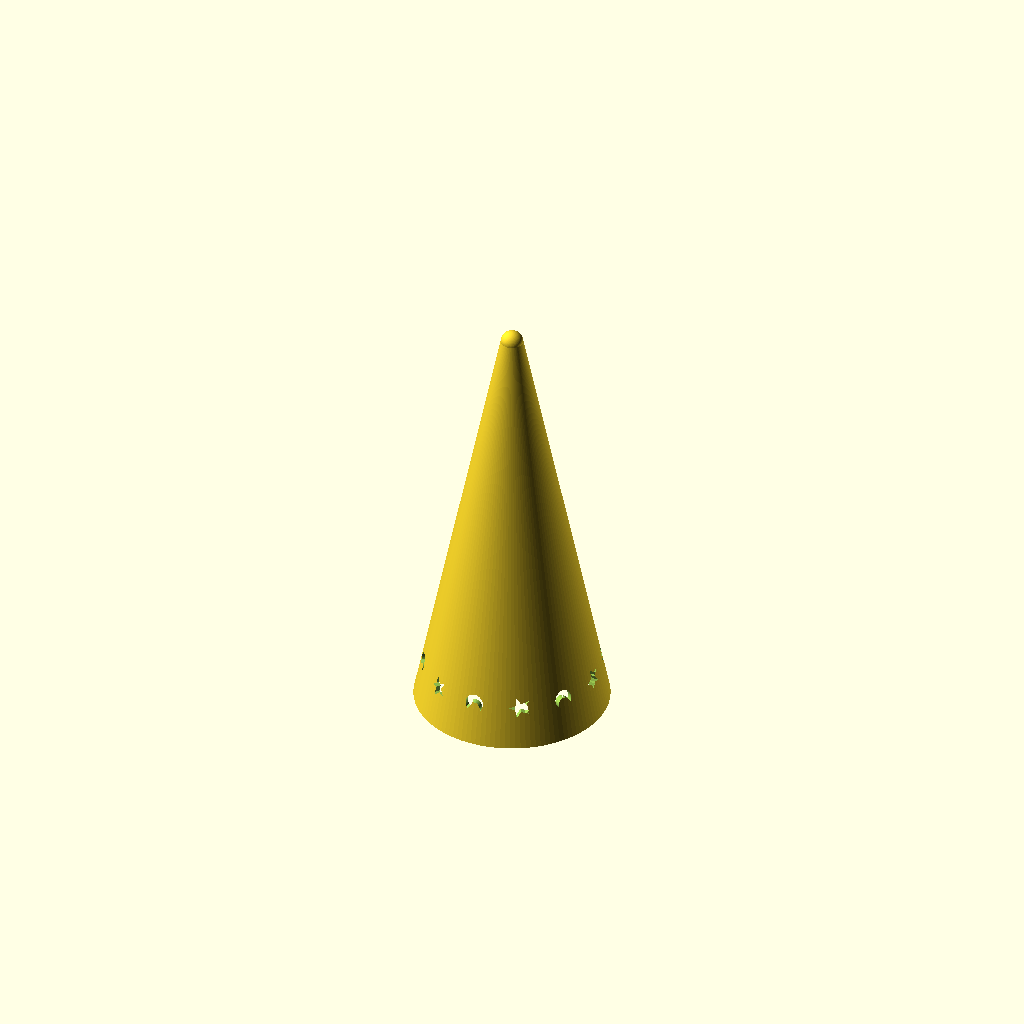
Cell 1: the model at its default parameters.
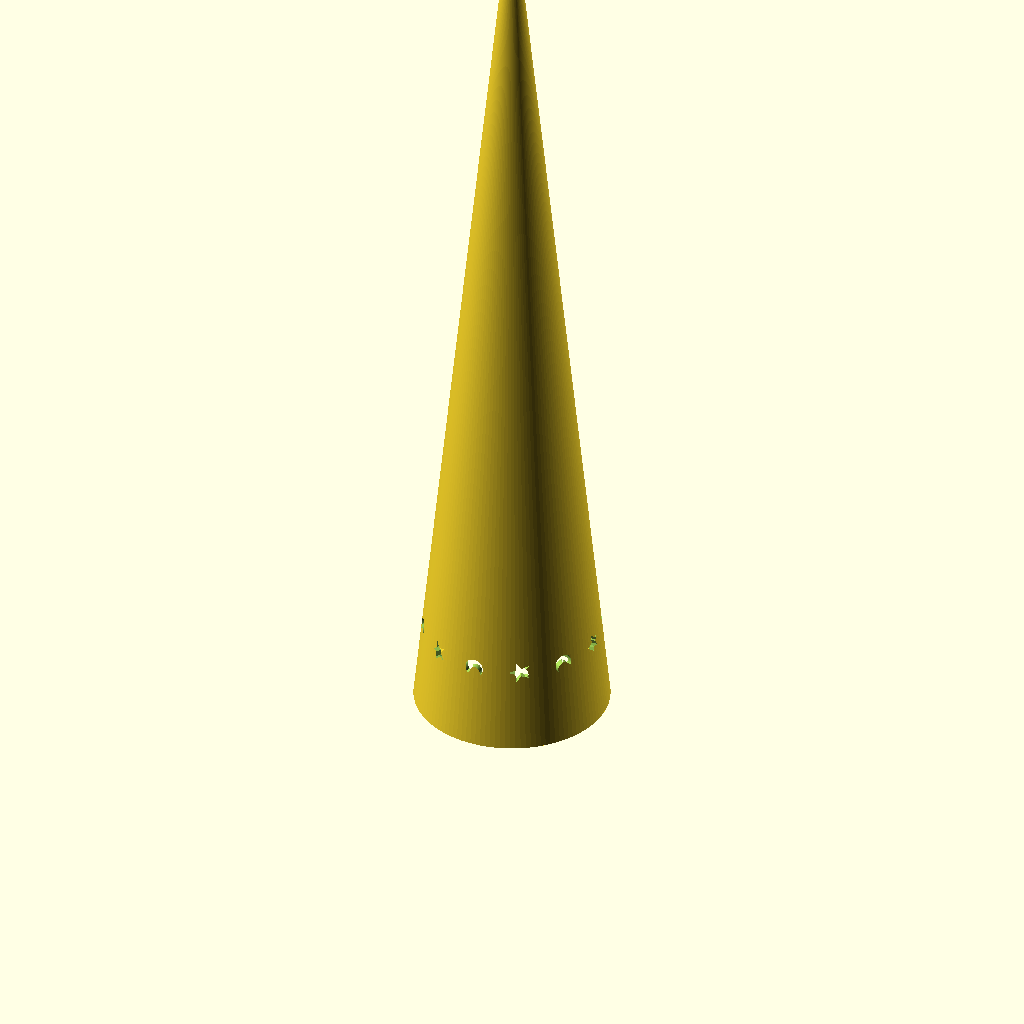
Cell 2 — height set to 228.6, the other parameters unchanged.
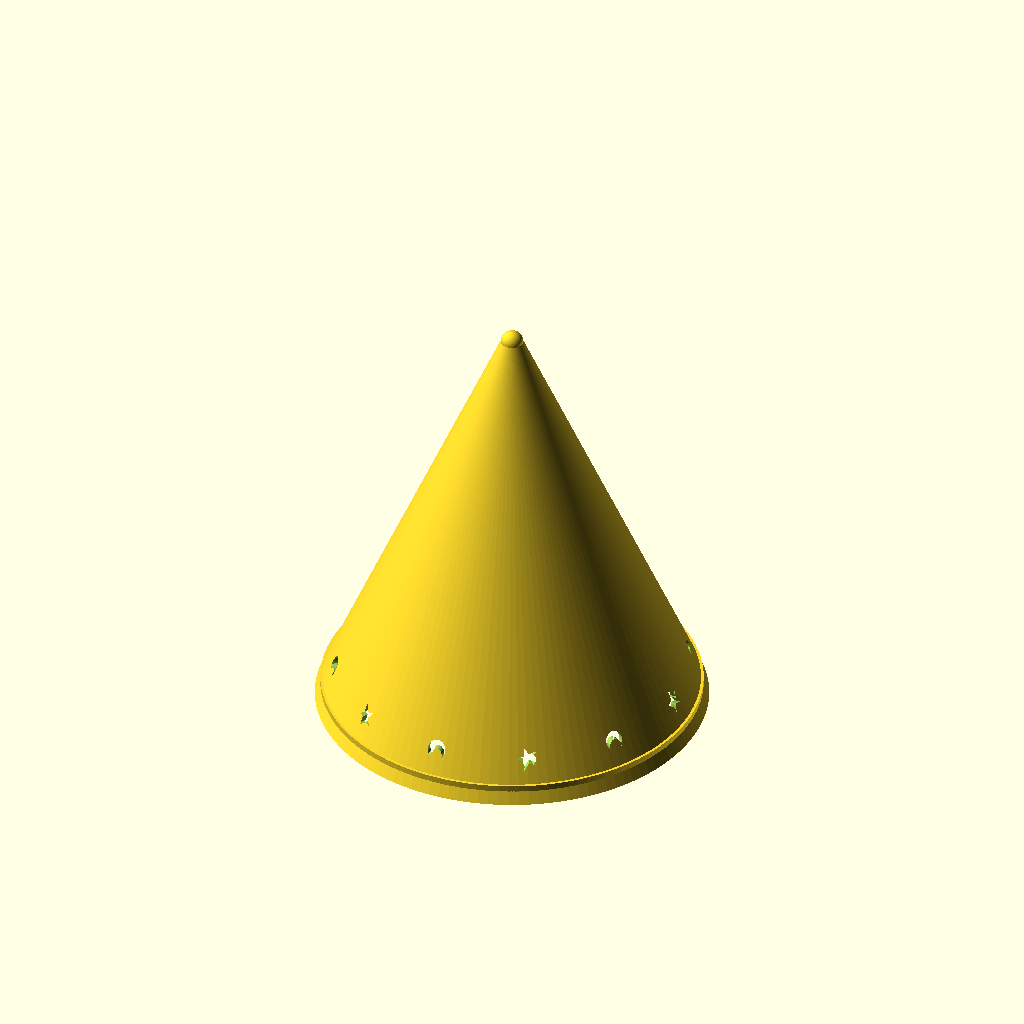
Cell 3: the same model with base_od = 104.
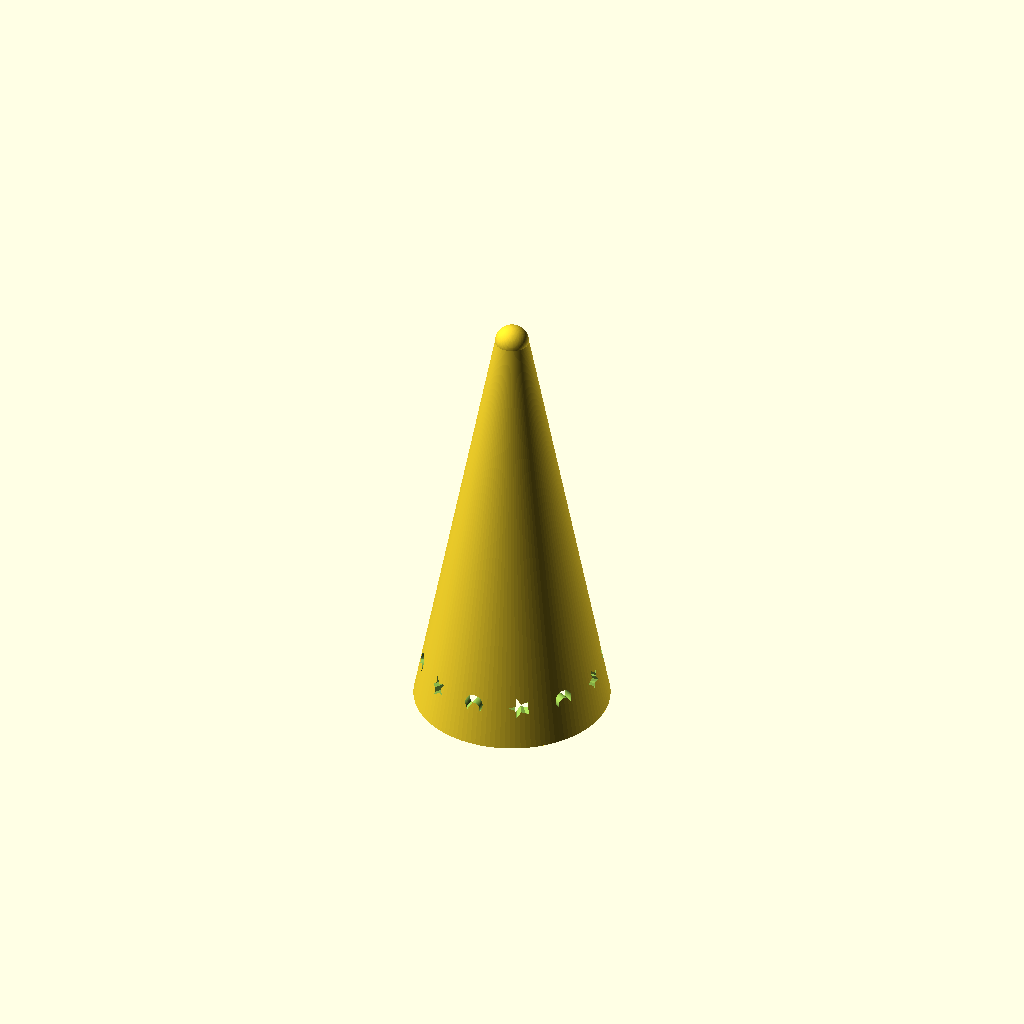
Cell 4: wall = 3 (everything else at default).
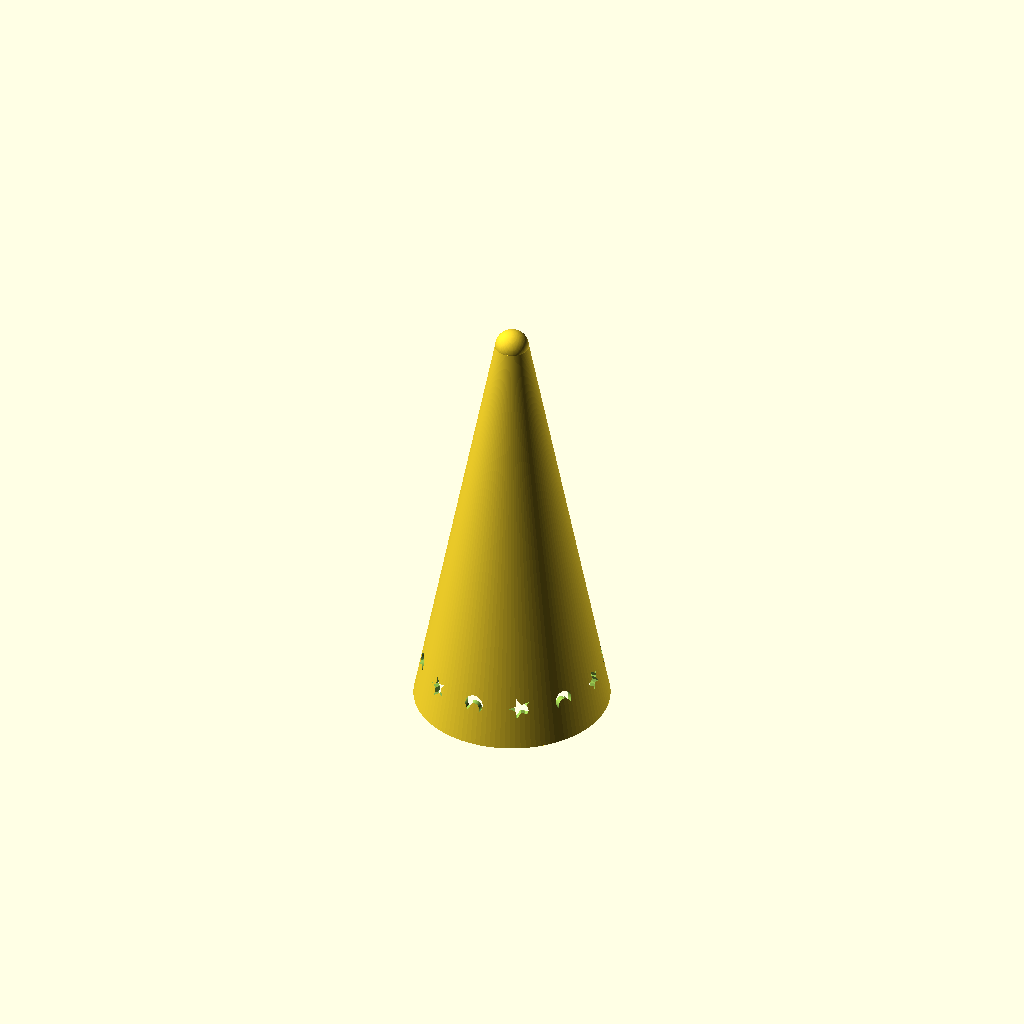
Cell 5: tip_r = 3 (everything else at default).
One fixed orthographic camera (rotation 55°, 0°, 25°; colour scheme Cornfield) for every cell.
Source of the model, designs/glitter-wizard-hat/glitter-wizard-hat-large.scad:
// Glitter Wizard Hat Cap — Large (fits 14.5"-17" / 20-32oz lamps)
// V2: Single row of alternating stars and moons near the base.

include <fdm-pla.scad>
include <bambu-x1c.scad>

/* ── Parameters ────────────────────────────────────────────── */
height     = 114.3;   // total height including tip
base_od    =  52.0;   // base outer diameter
wall       =   1.5;   // wall thickness (3 perimeters)
tip_r      =   1.5;   // nearly pointed tip
lip_depth  =   3.0;   // retention lip inward step
lip_height =   5.0;   // retention lip height

base_id = base_od - 2 * wall;

// Cone geometry
tip_od = 2 * tip_r + 2 * wall;   // OD at hemisphere transition
cone_h = height - tip_r;          // straight cone portion

// Cutout parameters
star_d       = 6.0;    // star across-points diameter
star_inner   = 0.38;   // inner/outer radius ratio
moon_h       = 5.0;    // crescent moon height
moon_w       = 3.5;    // crescent moon width
n_cutouts    = 12;     // total shapes around circumference
cutout_z_pct = 0.10;   // row position: 10% from base

// Resolution
$fn = 120;

/* ── Helpers ───────────────────────────────────────────────── */

function cone_or(z) = base_od/2 + (tip_od/2 - base_od/2) * (z / cone_h);

// 2D five-pointed star centered at origin, one point up
module star_2d(outer_r, inner_r) {
    points = 5;
    polygon([for (i = [0:2*points-1])
        let(a = i * 180 / points - 90,
            r = (i % 2 == 0) ? outer_r : inner_r)
        [r * cos(a), r * sin(a)]]);
}

// 2D crescent moon centered at origin, horns pointing right
module crescent_2d(h, w) {
    r_outer = h / 2;
    r_inner = r_outer * 0.7;
    offset_x = w * 0.4;
    difference() {
        circle(r=r_outer, $fn=64);
        translate([offset_x, 0])
            circle(r=r_inner, $fn=64);
    }
}

// Cut a shape through the cone wall at height z, angle a
module cone_cutout(z_pos, angle, shape) {
    r = cone_or(z_pos);

    rotate([0, 0, angle])
    translate([0, 0, z_pos])
    translate([r, 0, 0])
    rotate([0, 90, 0])
    linear_extrude(height=wall * 4, center=true) {
        if (shape == "star") {
            star_2d(star_d/2, star_d/2 * star_inner);
        } else {
            crescent_2d(moon_h, moon_w);
        }
    }
}

/* ── Body ──────────────────────────────────────────────────── */

module cone_body() {
    cylinder(d1=base_od, d2=tip_od, h=cone_h);
    translate([0, 0, cone_h])
        sphere(r=tip_od/2);
}

module cone_bore() {
    bore_tip = tip_od - 2*wall;
    translate([0, 0, -0.1])
        cylinder(d1=base_id, d2=bore_tip, h=cone_h + 0.1);
    translate([0, 0, cone_h])
        sphere(r=bore_tip/2);
}

module retention_lip() {
    lip_id = base_id - 2 * lip_depth;
    difference() {
        cylinder(d=base_id + 0.1, h=lip_height);
        translate([0, 0, -0.1])
            cylinder(d=lip_id, h=lip_height + 0.2);
    }
}

/* ── Cutout ring ───────────────────────────────────────────── */

module cutout_ring() {
    z = cutout_z_pct * cone_h;
    step = 360 / n_cutouts;

    for (i = [0:n_cutouts-1]) {
        a = i * step;
        shape = (i % 2 == 0) ? "star" : "moon";
        cone_cutout(z, a, shape);
    }
}

/* ── Assembly ──────────────────────────────────────────────── */

module glitter_wizard_hat_large() {
    difference() {
        cone_body();
        cone_bore();
        cutout_ring();
    }
    retention_lip();
}

glitter_wizard_hat_large();
report_dimensions(base_od, base_od, height, "glitterWizardHatLarge");
Parameter table extracted from the source (name, type, default, range or options):
height: number, default 114.3
base_od: number, default 52
wall: number, default 1.5
tip_r: number, default 1.5
lip_depth: number, default 3
lip_height: number, default 5
star_d: number, default 6
star_inner: number, default 0.38
moon_h: number, default 5
moon_w: number, default 3.5
n_cutouts: number, default 12
cutout_z_pct: number, default 0.1
